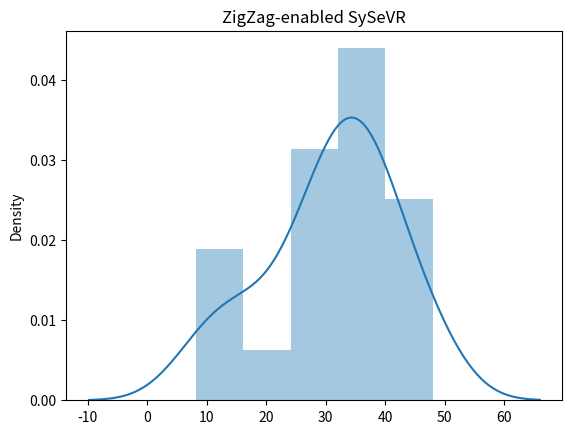

Source code (Python):
import pandas as pd
import numpy as np
import matplotlib.pyplot as plt
import seaborn as sns
from scipy import stats

# plt.rcParams['font.sans-serif'] = ['SimHei']  #
# plt.rcParams['axes.unicode_minus'] = False  #
data_list = [41.1, 48, 28.2, 32, 11.8, 37.8, 33.3, 24.6, 8.2,
             37.0, 15.8, 18.2, 36.8, 33.3, 28.1, 26.5, 41, 36.8, 46.8, 32.8]


def check_distribution():
    dataSer = pd.Series(data_list)
    # 样本平均值
    sample_mean = dataSer.mean()
    '''
        这里要区别：数据集的标准差，和样本标准差
        数据集的标准差公式除以的是n，样本标准差公式除以的是n-1。
        样本标准差，用途是用样本标准差估计出总体标准差
        pandas计算的标准差，默认除以的是n-1，也就是计算出的是样本标准差
        pandas标准差官网地址：https://pandas.pydata.org/pandas-docs/stable/generated/pandas.DataFrame.std.html
    '''
    # 样本标准差
    sample_std = dataSer.std()
    print('sample_mean', sample_mean)

    """
        ● 零假设：zigzag模型不满足标准，F1<0.72
        ● 备选假设：zigzag模型满足标准，F1>=0.72
    """

    # 查看数据集分布
    sns.distplot(dataSer)
    plt.title('ZigZag-enabled SySeVR')
    plt.show()

    # 总体平均值
    pop_mean = 0.27

    '''
        ttest_1samp：单独样本t检验
        返回的第1个值t是假设检验计算出的（t值），
        第2个值p是双尾检验的p值
    '''
    t, p_two = stats.ttest_1samp(dataSer, pop_mean)

    print('t值=', t, '双尾检验的p值=', p_two)
    '''
    因为scipy计算出的是双尾检验的t值和p值，但是我们这里是左尾检验。
    根据对称性，双尾的p值是对应单尾p值的2倍
    '''
    # 单尾检验的p值
    p_one = p_two / 2

    print('单尾检验的p值=', p_one)
    # 判断标准（显著水平）使用alpha=5%
    alpha = 0.1

    '''
    左尾判断条件：t < 0 and  p_one < 判断标准（显著水平）alpha
    右尾判断条件：t > 0 and  p_one < 判断标准（显著水平）alpha
    '''
    print('样本平均值=', sample_mean, '单位：ppm')
    print('样本标准差=', sample_std, '单位：ppm')
    # 做出结论
    if t > 0 and p_one < alpha:
        # 右尾判断条件
        print(data_list)
        print('拒绝零假设，有统计显著，满足F1>=', pop_mean)
    else:
        print('接受零假设，没有统计显著，不满足F1>=', pop_mean)

        '''
    效应量：差异指标Cohen's d
    '''
    d = (sample_mean - pop_mean) / sample_std
    '''
    效应量：相关度指标R2
    '''
    # 样本大小
    n = 20
    # 自由度
    df = n - 1
    R2 = (t * t) / (t * t + df)
    # 0.2，0.5，0.8分别代表小、中、大效应
    print('d=', d)
    print('R2=', R2)


if __name__ == '__main__':
    check_distribution()
